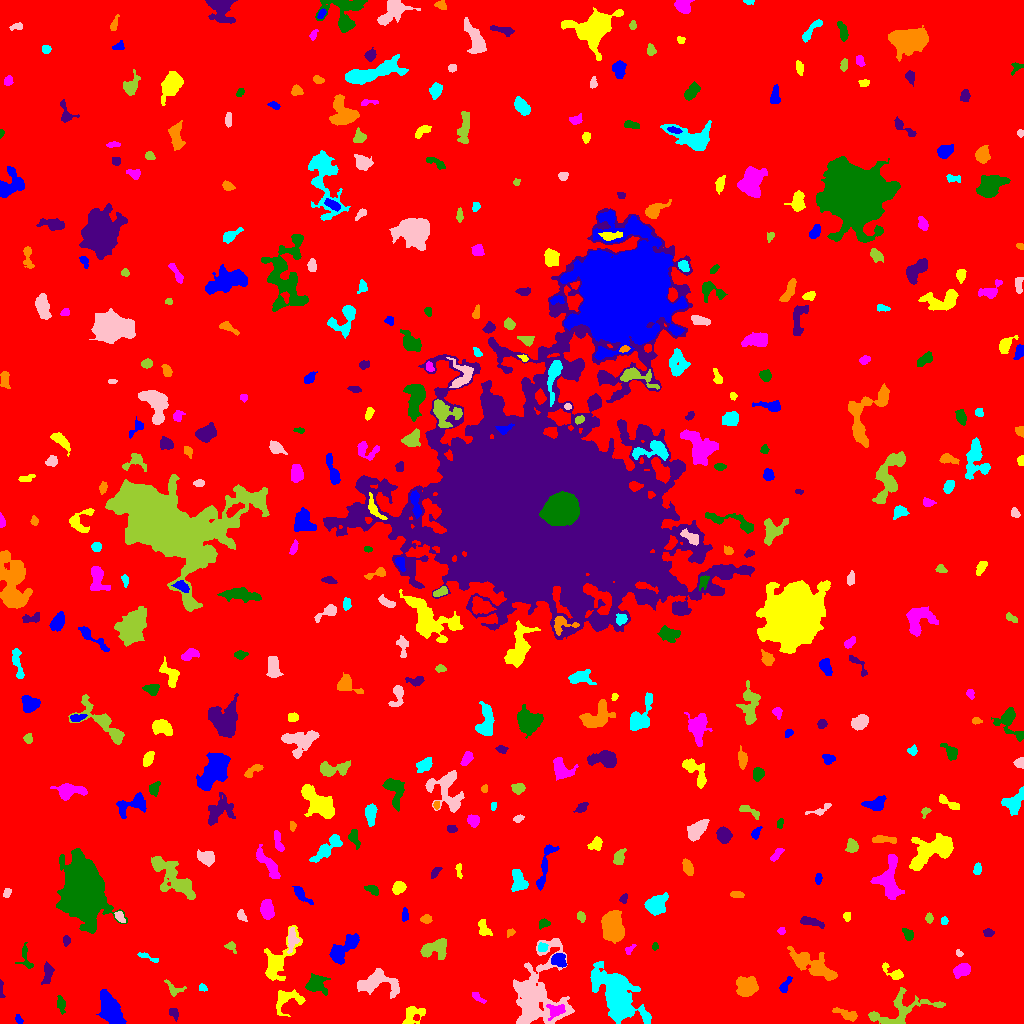

The table this chart was drawn from, first rows:
ID, X, Y, A, B, theta, total_flux, mu_max, mu_median, mu_mean, R_fwhm, R_e, R10, R90, x_start, x_end, y_start, y_end, area, greylevel
0, 508.2, 511.9, 299.3, 296.6, -0.829, 2489401, 15.0, 2.0, 2.866, 91.96, 253.1, 96.88, 407, 0, 1023, 0, 1023, 868748, 2.866
1, 18.44, 4.558, 2.681, 1.545, -1.078, 163.0, 6.0, 3.0, 2.672, 3.29, 2.585, 0.9772, 3.868, 15, 23, 0, 9, 61, 8.672
2, 411.3, 8.271, 6.155, 3.702, 0.6805, 634.0, 7.0, 2.0, 2.486, 4.951, 4.334, 1.693, 6.887, 402, 425, 0, 17, 255, 9.486
3, 555.2, 13.19, 5.005, 3.839, 0.191, 414.0, 5.0, 2.0, 2.179, 3.7, 4.886, 1.693, 7.092, 546, 565, 3, 19, 190, 13.18
4, 60.83, 19.18, 4.476, 1.989, -1.391, 380.0, 5.0, 3.0, 3.065, 5.323, 3.868, 1.493, 5.698, 57, 65, 9, 28, 124, 9.065
5, 173.6, 10.61, 2.94, 1.945, -0.9375, 176.0, 4.0, 2.0, 1.892, 4.184, 2.877, 1.128, 4.583, 169, 178, 2, 15, 93, 8.892
6, 847.6, 8.702, 6.437, 2.203, -0.3214, 578.0, 7.0, 3.0, 3.074, 4.478, 4.107, 1.596, 6.747, 832, 857, 2, 16, 188, 9.074
7, 615.6, 31.39, 14.5, 7.218, -0.903, 12792, 41.0, 5.0, 7.664, 6.933, 9.441, 3.29, 19.31, 590, 651, 0, 62, 1669, 12.66
8, 537.3, 30.88, 20.61, 13.16, 1.426, 7162, 13.0, 3.0, 3.619, 8.098, 12.9, 4.514, 21.38, 513, 574, 0, 85, 1979, 9.619
9, 899.2, 12.42, 18.72, 7.495, 0.2816, 2165, 11.0, 3.0, 3.102, 4.442, 8.117, 2.932, 13.05, 868, 945, 0, 36, 698, 9.102
10, 690.5, 30.27, 7.147, 2.506, -0.37, 496.0, 4.0, 2.0, 2.204, 7.485, 5.046, 2.111, 7.464, 677, 701, 21, 36, 225, 8.204
11, 111.8, 10.92, 8.295, 3.992, -1.098, 4981, 24.0, 6.0, 8.357, 7.159, 6.58, 2.585, 11.23, 96, 126, 0, 34, 596, 14.36
12, 286.4, 23.61, 8.309, 5.509, 0.3681, 850.0, 5.0, 2.0, 2.478, 7.159, 5.997, 2.326, 9.08, 276, 305, 7, 34, 343, 8.478
13, 477.2, 26.7, 4.225, 1.44, -0.6797, 165.0, 4.0, 2.0, 1.813, 4.184, 2.821, 1.128, 4.37, 472, 486, 20, 31, 91, 8.813
14, 314.9, 39.96, 4.606, 3.781, 0.4542, 1006, 11.0, 2.0, 3.245, 4.82, 4.549, 1.784, 7.399, 305, 330, 28, 50, 310, 10.25
15, 1.037, 34.85, 5.402, 1.019, -1.517, 107.0, 5.0, 2.0, 1.646, 1.493, 2.585, 0.7979, 3.989, 0, 5, 26, 44, 65, 9.646
16, 747.3, 36.64, 4.904, 4.28, 0.4746, 1615, 12.0, 4.0, 4.239, 6.408, 5.67, 2.257, 8.849, 736, 758, 27, 47, 381, 11.24
17, 202.6, 35.82, 2.159, 1.619, -0.5545, 137.0, 4.0, 2.0, 2.362, 3.656, 2.394, 0.9772, 3.656, 199, 207, 32, 40, 58, 10.36
18, 376.6, 41.48, 10.35, 5.7, 0.01252, 2845, 12.0, 4.0, 4.88, 8.156, 7.548, 2.877, 11.99, 357, 399, 25, 55, 583, 9.88
19, 174.1, 34.34, 5.412, 3.098, -0.4855, 283.0, 4.0, 2.0, 2.036, 5.642, 3.909, 1.596, 5.89, 164, 186, 27, 44, 139, 8.036
20, 661.2, 52.03, 3.864, 1.053, -1.165, 149.0, 9.0, 2.0, 2.443, 1.493, 2.185, 0.5642, 3.785, 657, 665, 46, 60, 61, 10.44
21, 784.9, 37.28, 4.171, 1.645, 1.04, 346.0, 10.0, 2.0, 2.932, 2.877, 2.932, 0.9772, 4.951, 779, 792, 31, 47, 118, 9.932
22, 893.8, 50.36, 6.388, 2.416, -0.5931, 336.0, 6.0, 2.0, 1.976, 4.26, 3.613, 1.382, 5.944, 882, 903, 44, 61, 170, 10.98
23, 962.3, 53.49, 3.984, 2.706, 0.4357, 1494, 19.0, 7.0, 7.288, 4.37, 4.146, 1.596, 6.628, 953, 970, 45, 60, 205, 13.29
24, 25.41, 66.56, 7.516, 2.824, -1.39, 353.0, 6.0, 2.0, 2.292, 4.184, 3.827, 1.382, 6.103, 15, 33, 55, 81, 154, 8.292
25, 47.46, 50.03, 5.259, 2.008, 1.434, 267.0, 4.0, 1.0, 1.517, 5.171, 3.827, 1.382, 6.077, 41, 54, 39, 62, 176, 8.517
26, 812.1, 58.64, 12.89, 4.359, -0.4872, 2170, 9.0, 3.0, 3.122, 6.77, 8.078, 2.985, 12.93, 787, 837, 43, 77, 695, 9.122
27, 144.6, 67.21, 5.084, 1.148, -0.3719, 117.0, 5.0, 1.0, 1.219, 2.459, 2.185, 0.7979, 3.868, 137, 158, 61, 71, 96, 8.219
28, 959, 70.36, 1.717, 1.295, -0.5273, 86.0, 6.0, 2.0, 1.87, 2.034, 1.784, 0.5642, 2.932, 956, 963, 67, 74, 46, 8.87
29, 230.5, 77.54, 2.523, 1.94, -0.05663, 113.0, 4.0, 1.0, 1.284, 3.432, 2.585, 0.9772, 3.989, 224, 236, 70, 82, 88, 10.28
30, 469.6, 63.52, 4.727, 2.458, -1.555, 874.0, 12.0, 4.0, 4.883, 4.029, 4.184, 1.493, 6.699, 465, 475, 52, 71, 179, 9.883
31, 558.4, 63.38, 3.731, 2.814, -0.515, 798.0, 10.0, 4.5, 4.385, 5.382, 4.107, 1.596, 6.308, 551, 566, 56, 70, 182, 13.38
32, 277.7, 62.11, 13.63, 5.464, 1.034, 1967, 10.0, 3.0, 3.193, 6.383, 6.91, 2.523, 11.9, 264, 302, 43, 98, 616, 9.193
33, 629.3, 73.83, 3.495, 1.383, 0.8607, 111.0, 4.0, 1.0, 1.609, 3.241, 2.326, 0.7979, 3.785, 625, 636, 69, 79, 69, 8.609
34, 654.8, 76.65, 1.763, 1.321, 1.294, 85.0, 5.0, 2.0, 1.809, 2.034, 1.871, 0.5642, 3.09, 652, 658, 73, 81, 47, 8.809
35, 66.41, 82.66, 2.408, 1.752, 1.438, 240.0, 7.0, 3.0, 3.333, 3.192, 2.646, 0.9772, 4.029, 63, 70, 77, 88, 72, 10.33
36, 612.5, 96.7, 6.759, 4.535, -1.422, 5942, 25.0, 9.0, 9.805, 8.215, 7.024, 2.821, 11.13, 601, 624, 80, 113, 606, 16.81
37, 542.3, 75.6, 2.301, 2.068, 0.05303, 250.0, 6.0, 3.0, 2.941, 4.107, 2.821, 1.128, 4.297, 538, 548, 72, 81, 85, 13.94
38, 291.7, 84.18, 5.473, 2.372, 1.485, 438.0, 5.0, 2.0, 2.293, 4.82, 4.184, 1.596, 6.676, 287, 299, 70, 96, 191, 11.29
39, 435.6, 74.89, 7.254, 4.163, 0.2199, 1402, 10.0, 3.0, 3.779, 6.05, 5.781, 2.185, 9.322, 420, 446, 64, 85, 371, 9.779
40, 868.3, 87.7, 5.086, 3.196, 0.95, 467.0, 6.0, 2.0, 2.213, 4.983, 4.26, 1.596, 6.817, 849, 874, 80, 98, 211, 9.213
41, 341.4, 72.89, 9.318, 3.993, 0.7789, 1704, 10.0, 3.0, 3.787, 6.457, 6.103, 2.394, 10.22, 329, 359, 59, 90, 450, 9.787
42, 483.8, 94.22, 4.577, 2.502, -1.179, 455.0, 7.0, 2.0, 2.88, 3.827, 3.868, 1.382, 6.257, 478, 492, 88, 104, 158, 8.88
43, 781.3, 92.51, 1.81, 1.748, -0.3693, 156.0, 6.0, 3.0, 2.889, 2.985, 2.257, 0.7979, 3.568, 777, 785, 89, 96, 54, 8.889
44, 908.4, 88.6, 3.238, 2.087, -0.8639, 141.0, 3.0, 1.0, 1.259, 3.338, 3.038, 1.128, 5.015, 902, 913, 83, 95, 112, 8.259
45, 987.8, 90.74, 2.282, 1.681, 0.02779, 141.0, 4.0, 2.0, 1.741, 3.742, 2.523, 0.9772, 3.827, 983, 994, 87, 95, 81, 8.741
46, 510.2, 90.71, 2.328, 1.66, 0.5908, 119.0, 4.0, 2.0, 2.017, 3.523, 2.394, 0.7979, 3.827, 507, 515, 86, 95, 59, 9.017
47, 944.2, 102.5, 1.999, 1.621, 1.459, 147.0, 5.0, 3.0, 2.625, 3.141, 2.326, 0.7979, 3.523, 941, 948, 99, 107, 56, 10.62
48, 119.3, 106.9, 2.906, 1.74, -1.007, 360.0, 10.0, 3.0, 3.789, 3.29, 2.764, 0.9772, 4.406, 114, 125, 101, 112, 95, 13.79
49, 581.1, 106.9, 2.461, 1.908, -0.9723, 160.0, 4.0, 2.0, 1.975, 4.068, 2.706, 0.9772, 4.222, 577, 585, 101, 112, 81, 8.975
50, 712.4, 96.67, 12.28, 4.627, -0.06083, 775.0, 4.0, 2.0, 1.726, 8.867, 6.232, 2.459, 9.885, 690, 734, 88, 110, 449, 8.726
51, 405, 108.6, 3.308, 1.469, 1.546, 170.0, 4.0, 2.0, 2.048, 4.068, 2.821, 1.128, 4.26, 402, 408, 102, 116, 83, 9.048
52, 847.2, 107.3, 2.203, 1.652, 1.556, 129.0, 4.0, 2.0, 1.955, 3.432, 2.459, 0.9772, 3.785, 843, 850, 102, 111, 66, 8.955
53, 267.1, 113.2, 4.342, 2.693, -1.501, 1179, 12.0, 4.0, 4.933, 5.614, 4.37, 1.784, 6.933, 260, 274, 104, 124, 239, 11.93
54, 543.6, 99.75, 2.775, 1.717, 0.2181, 202.0, 6.0, 2.0, 2.22, 3.338, 2.585, 0.9772, 4.184, 539, 550, 94, 105, 91, 9.22
55, 810.1, 101.8, 5.855, 1.782, -0.2341, 481.0, 7.0, 2.0, 2.687, 4.406, 3.868, 1.493, 6.206, 800, 824, 95, 107, 179, 9.687
56, 426.2, 104.3, 2.637, 1.904, -0.06959, 285.0, 6.0, 3.0, 3.132, 4.107, 2.877, 1.128, 4.514, 420, 432, 100, 109, 91, 10.13
57, 656.2, 119, 5.485, 4.183, 0.6587, 2189, 13.0, 6.0, 6.047, 6.84, 5.971, 2.326, 9.288, 644, 668, 108, 131, 362, 11.05
58, 241.3, 107.6, 2.743, 1.779, -0.9259, 149.0, 4.0, 2.0, 1.656, 3.909, 2.646, 0.9772, 4.26, 237, 247, 102, 114, 90, 8.656
59, 929.3, 105.2, 2.263, 1.672, 1.552, 164.0, 5.0, 2.0, 2.278, 3.038, 2.459, 0.9772, 3.868, 925, 933, 100, 111, 72, 10.28
... 399 more rows
